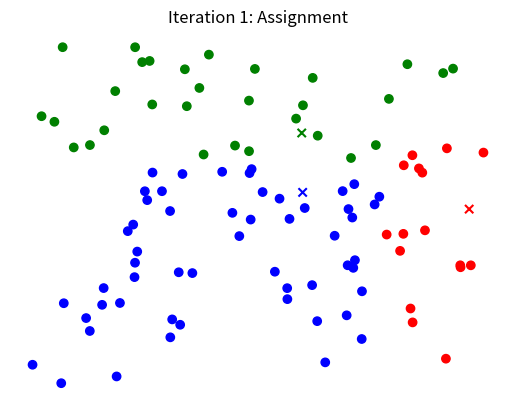

This chart was generated by the following Python code: (Note: this script raises an exception after producing the figure.)
import matplotlib.pyplot as plt
import numpy as np

# Generate some random data to cluster
data = np.random.rand(100, 2)

# # Sample the initial centroids from the data points
# indices = np.random.choice(range(data.shape[0]), size=3, replace=False)
# centroids = data[indices]

# Initialize the centroids randomly
centroids = np.random.rand(3, 2)

# Initialize the plot
fig, ax = plt.subplots()

# Plot the data and the centroids
ax.scatter(data[:, 0], data[:, 1], label='Data Points')

plt.tick_params(left = False, right = False , labelleft = False , labelbottom = False, bottom = False)
ax.set_axis_off()
plt.savefig('kmeans_before_clustering.png',dpi=300,bbox_inches='tight')

ax.scatter(centroids[:, 0], centroids[:, 1], label='Initial Centroids', marker='x', c=['b', 'g', 'r'])

# Save the initial plot
plt.tick_params(left = False, right = False , labelleft = False , labelbottom = False, bottom = False)
ax.set_axis_off()
plt.savefig('kmeans_initial.png',dpi=300,bbox_inches='tight')

# Iterate over the algorithm
for i in range(1,15):
    # Clear the previous plot
    ax.clear()

    # Assign each data point to the nearest centroid
    distances = np.sqrt(np.sum((data - centroids[:, np.newaxis])**2, axis=2))
    clusters = np.argmin(distances, axis=0)
    
    # Plot the data points, coloring them by the cluster they belong to
    colors = ['b', 'g', 'r']
    ax.scatter(data[:, 0], data[:, 1], c=[colors[k] for k in clusters])
    
    # Plot the updated centroids, coloring them to match the data points in their corresponding cluster
    ax.scatter(centroids[:, 0], centroids[:, 1], label='Updated Centroids', marker='x', c=colors)
    
    ax.set_title(f'Iteration {i}: Assignment')

    # Save the updated plot
    # ax.set_axis_off()
    plt.tick_params(left = False, right = False , labelleft = False , labelbottom = False, bottom = False)
    ax.set_axis_off()
    plt.savefig(f'cluster_4/kmeans_{i}0.png',dpi=300,bbox_inches='tight')

    # Update the centroids to the mean of their assigned points
    for j in range(centroids.shape[0]):
        centroids[j] = data[clusters == j].mean(axis=0)

    # replot after cluster adjustment 
    ax.clear()
    # Plot the data points, coloring them by the cluster they belong to
    colors = ['b', 'g', 'r']
    ax.scatter(data[:, 0], data[:, 1], c=[colors[k] for k in clusters])

    # Plot the updated centroids, coloring them to match the data points in their corresponding cluster
    ax.scatter(centroids[:, 0], centroids[:, 1], label='Updated Centroids', marker='x', c=colors)
    
    ax.set_title(f'Iteration {i}: Update Centroid')

    # Save the updated plot
    # ax.set_axis_off()
    plt.tick_params(left = False, right = False , labelleft = False , labelbottom = False, bottom = False)
    ax.set_axis_off()
    plt.savefig(f'cluster_4/kmeans_{i}1.png',dpi=300,bbox_inches='tight')

plt.show()
